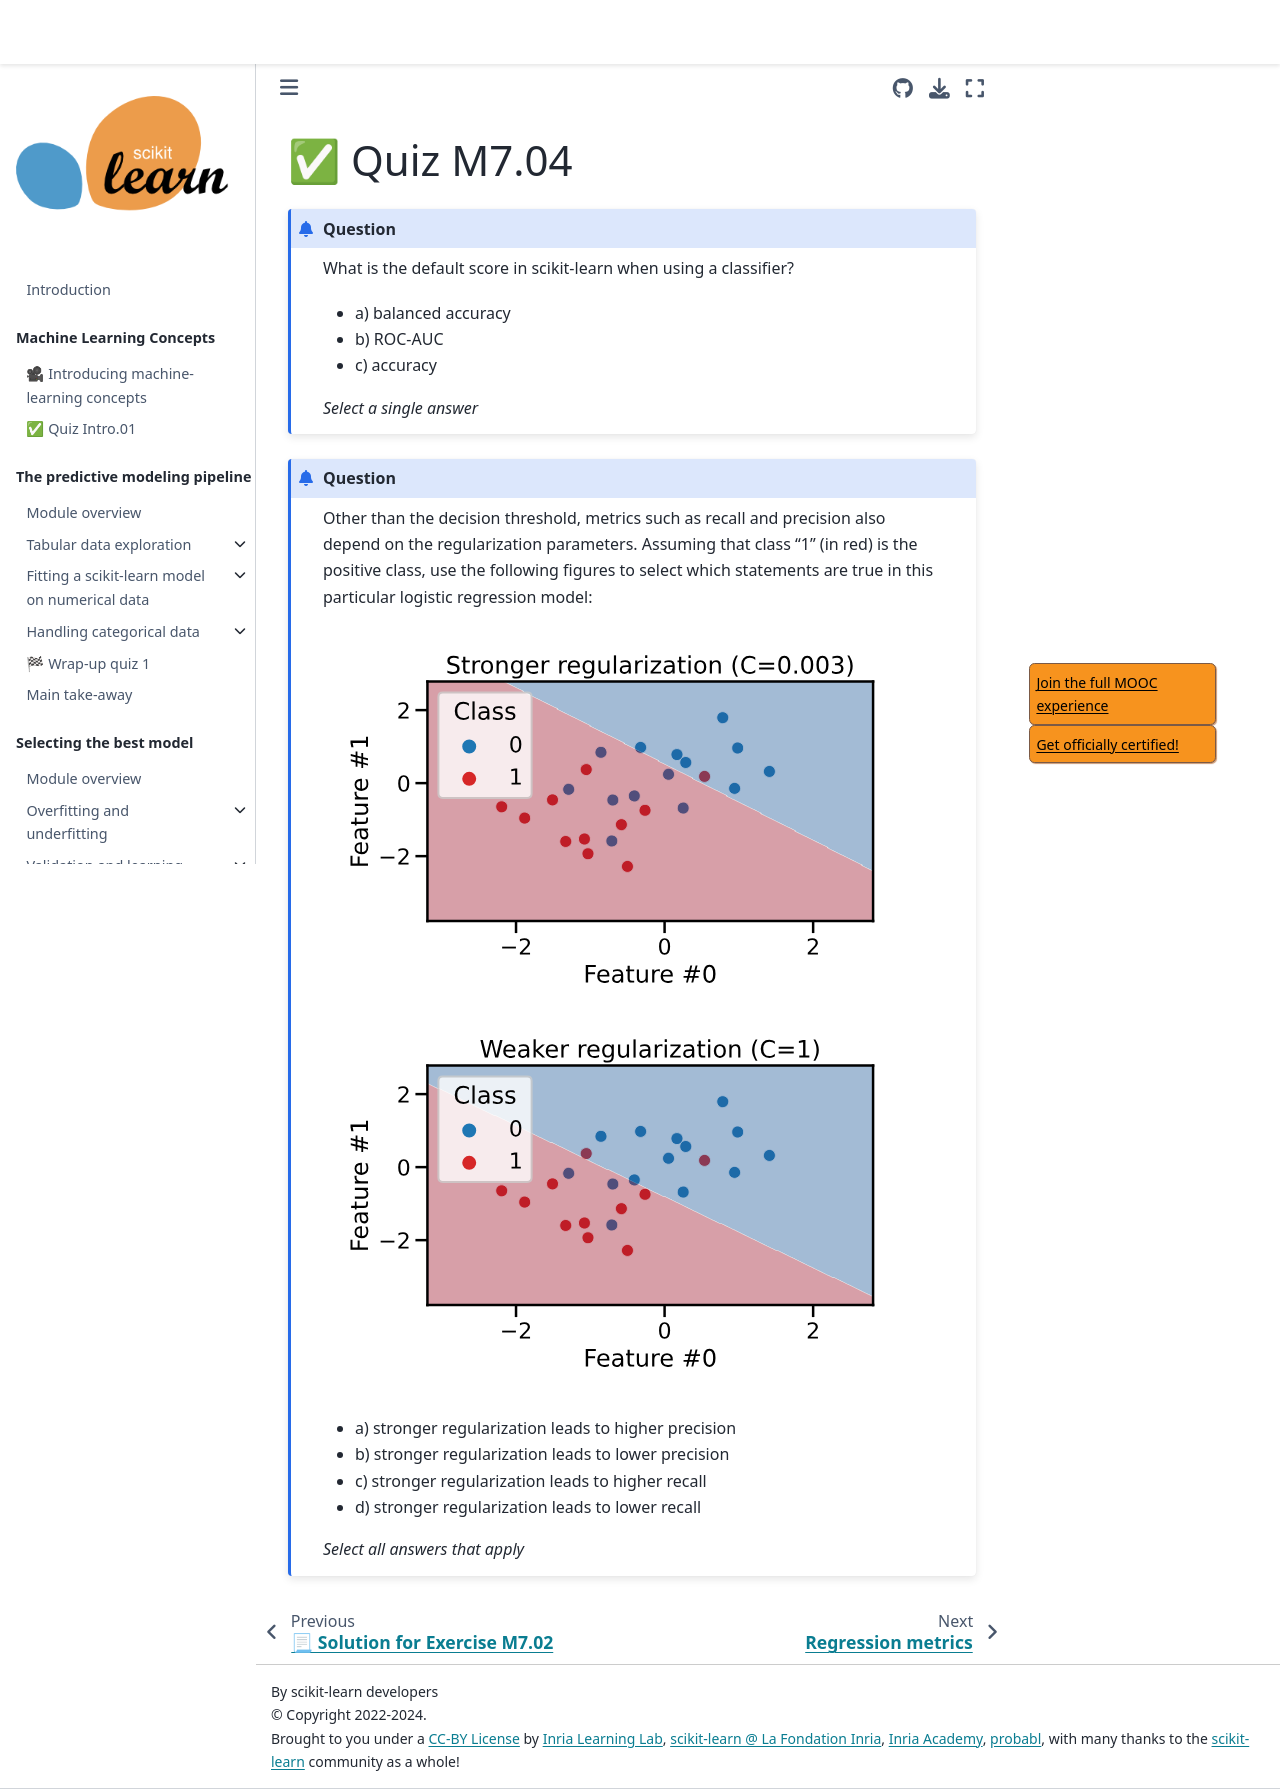

repository: INRIA/scikit-learn-mooc · page: evaluation/evaluation_quiz_m7_04.html · generator: jekyll

# ✅ Quiz M7.04

```{admonition} Question
What is the default score in scikit-learn when using a classifier?

- a) balanced accuracy
- b) ROC-AUC
- c) accuracy

_Select a single answer_
```

+++

```{admonition} Question
Other than the decision threshold, metrics such as recall and precision also
depend on the regularization parameters. Assuming that class "1" (in red) is the
positive class, use the following figures to select which statements are true in
this particular logistic regression model:

![Precision-recall C=3e-3](../../figures/evaluation_quiz_precision_recall_C0.003.svg)
![Precision-recall C=1](../../figures/evaluation_quiz_precision_recall_C1.svg)

- a) stronger regularization leads to higher precision
- b) stronger regularization leads to lower precision
- c) stronger regularization leads to higher recall
- d) stronger regularization leads to lower recall

_Select all answers that apply_
```
